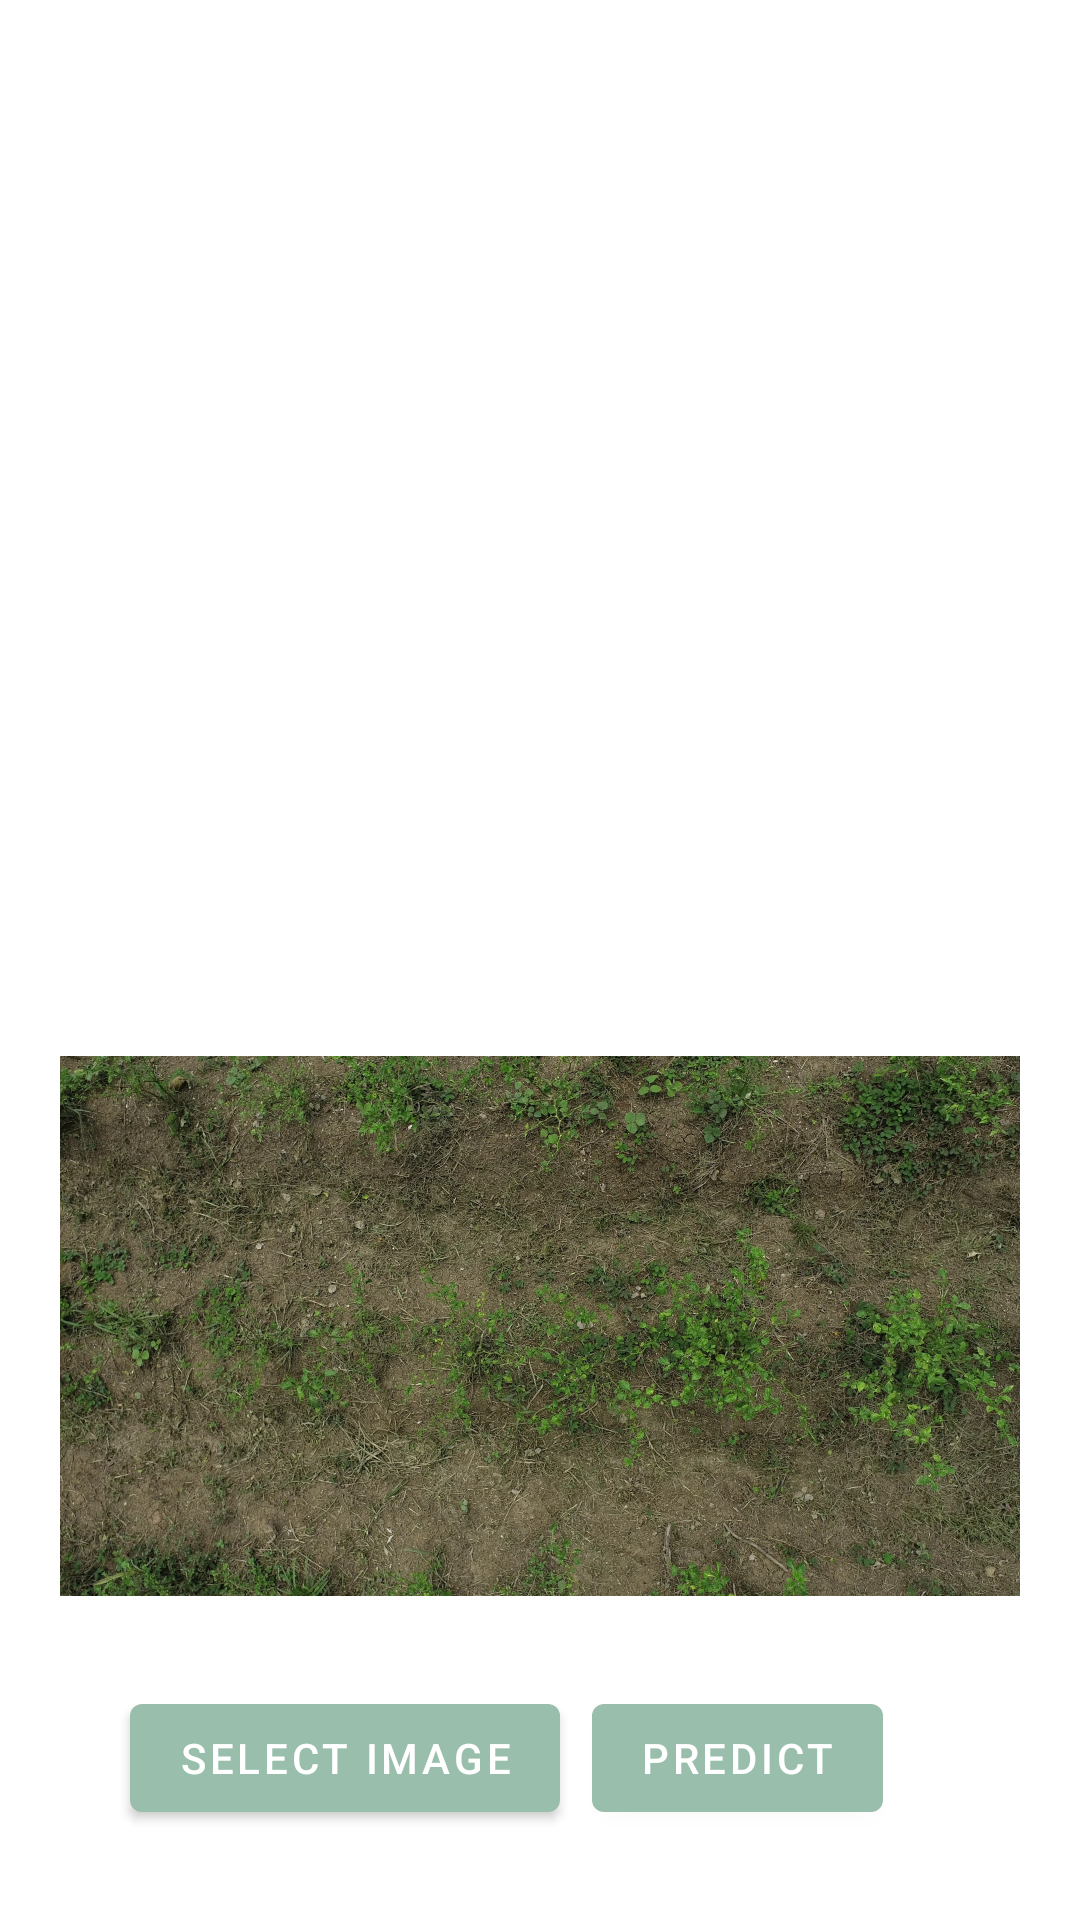

Produce the Android XML layout that renders to this screen, including the resource entries it uses.
<!-- AndroidManifest.xml: application theme Theme.GrowSmart -->
<!-- res/layout/activity_weed_crop.xml -->
<?xml version="1.0" encoding="utf-8"?>
<androidx.constraintlayout.widget.ConstraintLayout xmlns:android="http://schemas.android.com/apk/res/android"
    xmlns:app="http://schemas.android.com/apk/res-auto"
    xmlns:tools="http://schemas.android.com/tools"
    android:layout_width="match_parent"
    android:layout_height="match_parent">

    <ImageView
        android:id="@+id/originalView"
        android:layout_width="320dp"
        android:layout_height="180dp"
        android:adjustViewBounds="true"
        android:scaleType="centerCrop"
        app:layout_constraintBottom_toBottomOf="parent"
        app:layout_constraintEnd_toEndOf="parent"
        app:layout_constraintHorizontal_bias="0.5"
        app:layout_constraintStart_toStartOf="parent"
        app:layout_constraintTop_toTopOf="parent"
        app:layout_constraintVertical_bias="0.20"
        tools:srcCompat="@tools:sample/avatars" />

    <ImageView
        android:id="@+id/predictedView"
        android:layout_width="320dp"
        android:layout_height="180dp"
        android:layout_marginTop="80dp"
        android:adjustViewBounds="true"
        android:scaleType="centerCrop"
        app:layout_constraintEnd_toEndOf="parent"
        app:layout_constraintHorizontal_bias="0.5"
        app:layout_constraintStart_toStartOf="parent"
        app:layout_constraintTop_toBottomOf="@+id/originalView"
        android:src="@drawable/weed"
        tools:srcCompat="@tools:sample/avatars" />

    <Button
        android:id="@+id/selectImageButton"
        android:layout_width="wrap_content"
        android:layout_height="wrap_content"
        android:text="Select Image"
        app:layout_constraintBottom_toBottomOf="parent"
        app:layout_constraintEnd_toEndOf="parent"
        app:layout_constraintHorizontal_bias="0.20"
        app:layout_constraintStart_toStartOf="parent"
        app:layout_constraintTop_toBottomOf="@+id/predictedView"
        app:layout_constraintVertical_bias="0.5" />

    <Button
        android:id="@+id/predictButton"
        android:layout_width="wrap_content"
        android:layout_height="wrap_content"
        android:text="Predict"
        app:layout_constraintBottom_toBottomOf="parent"
        app:layout_constraintEnd_toEndOf="parent"
        app:layout_constraintHorizontal_bias="0.75"
        app:layout_constraintStart_toStartOf="parent"
        app:layout_constraintTop_toBottomOf="@+id/predictedView"
        app:layout_constraintVertical_bias="0.5" />
</androidx.constraintlayout.widget.ConstraintLayout>
<!-- resources referenced by this layout -->
<resources>
  <!-- drawable weed: jpg bitmap (drawable, 801241 bytes) -->
  <style name="Theme.GrowSmart" parent="Theme.MaterialComponents.DayNight.NoActionBar">
          
          <item name="colorPrimary">#99BFAC</item>
          <item name="colorPrimaryVariant">#99BFAC</item>
          <item name="colorOnPrimary">#FFFFFF</item>
          
          <item name="colorSecondary">#095256</item>
          <item name="colorSecondaryVariant">#087F8C</item>
          <item name="colorOnSecondary">@color/black</item>
          
          <item name="android:statusBarColor" tools:targetApi="l">?attr/colorPrimaryVariant</item>
          
      </style>
  <color name="black">#FF000000</color>
</resources>
